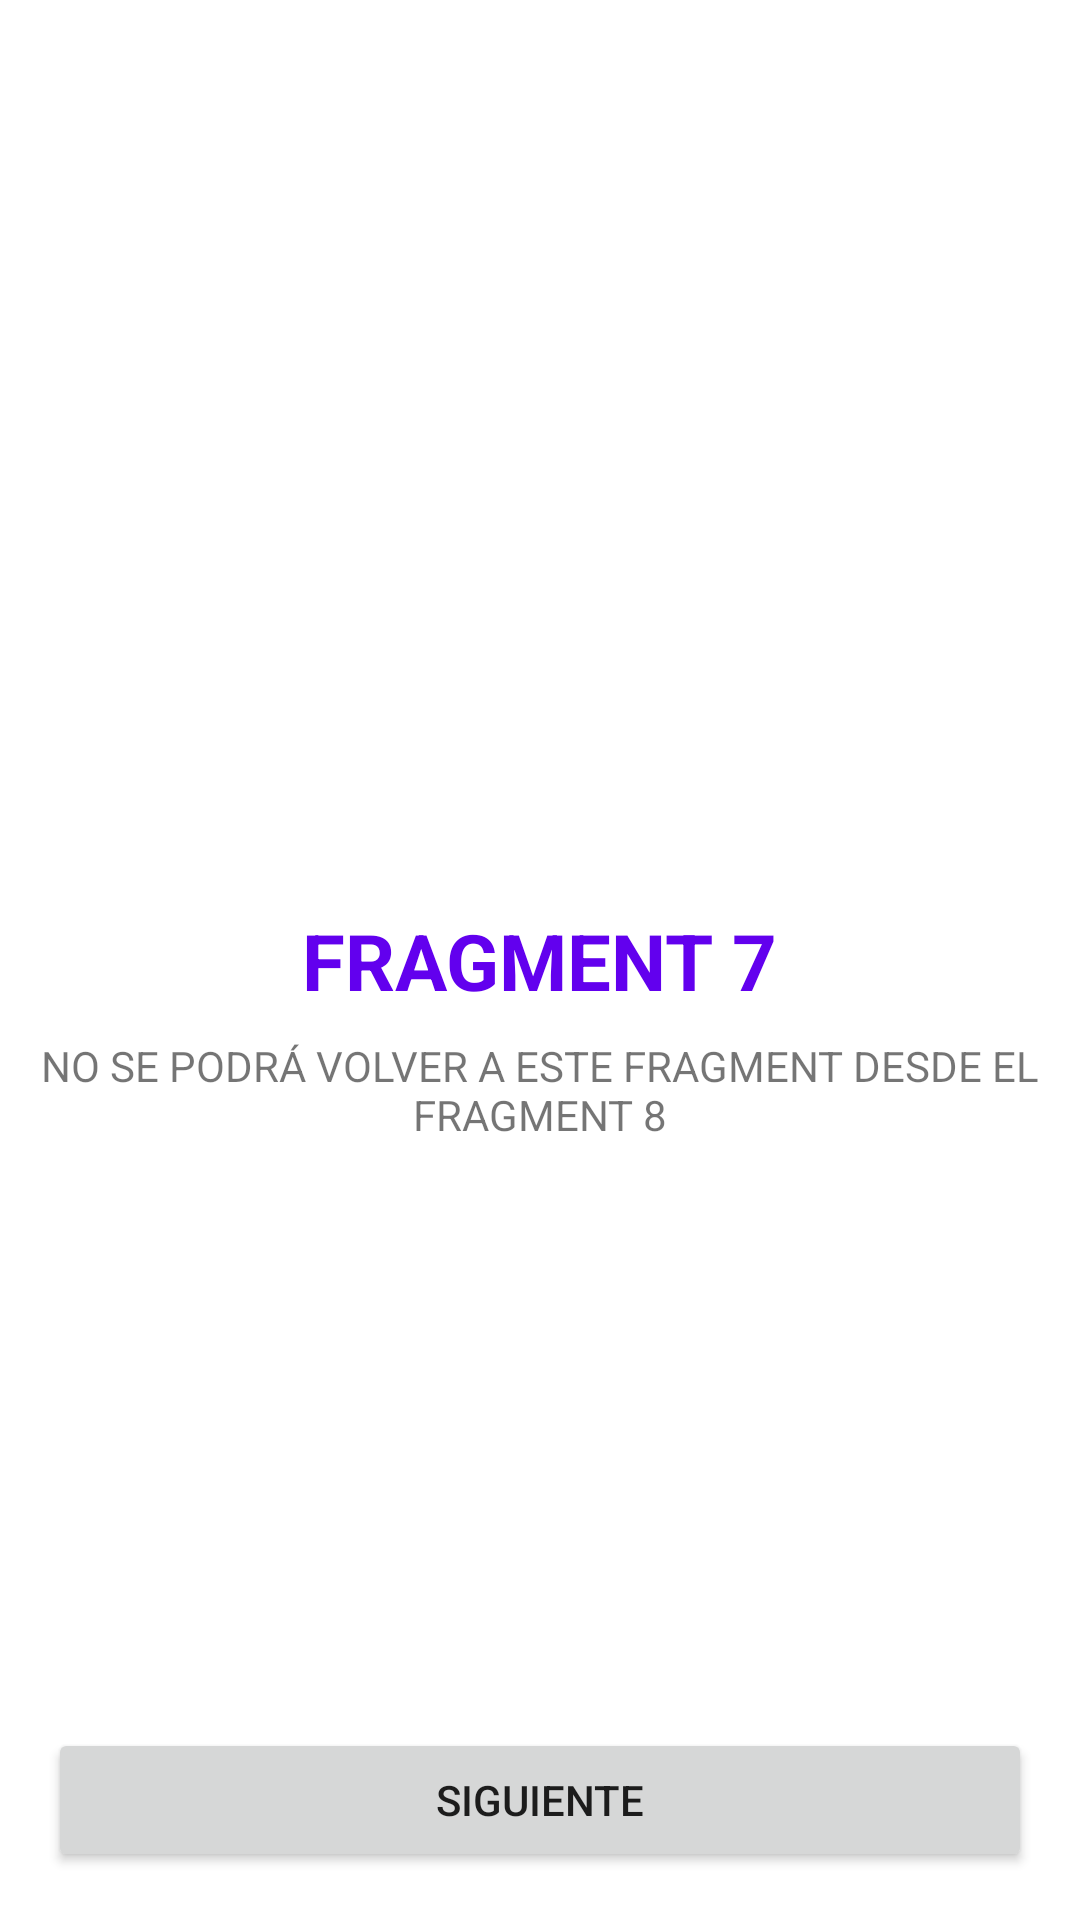

Android layout source for this screen:
<!-- AndroidManifest.xml: application theme Theme.PathApp -->
<!-- res/layout/fragment_7.xml -->
<?xml version="1.0" encoding="utf-8"?>
<androidx.constraintlayout.widget.ConstraintLayout xmlns:android="http://schemas.android.com/apk/res/android"
    xmlns:app="http://schemas.android.com/apk/res-auto"
    android:layout_width="match_parent"
    android:layout_height="match_parent">

    <TextView
        android:id="@+id/textView"
        android:layout_width="wrap_content"
        android:layout_height="wrap_content"
        android:text="@string/title_fragment_7"
        android:textColor="@color/design_default_color_primary"
        android:textSize="26sp"
        android:textStyle="bold"
        app:layout_constraintBottom_toBottomOf="parent"
        app:layout_constraintEnd_toEndOf="parent"
        app:layout_constraintStart_toStartOf="parent"
        app:layout_constraintTop_toTopOf="parent"/>

    <TextView
        android:layout_width="wrap_content"
        android:layout_height="wrap_content"
        android:layout_marginTop="8dp"
        android:gravity="center"
        android:text="@string/fragment_7_message"
        app:layout_constraintEnd_toEndOf="parent"
        app:layout_constraintStart_toStartOf="parent"
        app:layout_constraintTop_toBottomOf="@+id/textView"/>

    <Button
        android:id="@+id/btn_next"
        android:layout_width="match_parent"
        android:layout_height="wrap_content"
        android:layout_margin="16dp"
        android:text="@string/next"
        app:layout_constraintBottom_toBottomOf="parent"
        app:layout_constraintEnd_toEndOf="parent"
        app:layout_constraintStart_toStartOf="parent"/>

</androidx.constraintlayout.widget.ConstraintLayout>
<!-- resources referenced by this layout -->
<resources>
  <string name="fragment_7_message">NO SE PODRÁ VOLVER A ESTE FRAGMENT DESDE EL FRAGMENT 8</string>
  <string name="next">SIGUIENTE</string>
  <string name="title_fragment_7">FRAGMENT 7</string>
  <style name="Theme.PathApp" parent="Theme.MaterialComponents.DayNight.DarkActionBar">
          
          <item name="colorPrimary">@color/purple_500</item>
          <item name="colorPrimaryVariant">@color/purple_700</item>
          <item name="colorOnPrimary">@color/white</item>
          
          <item name="colorSecondary">@color/teal_200</item>
          <item name="colorSecondaryVariant">@color/teal_700</item>
          <item name="colorOnSecondary">@color/black</item>
          
          <item name="android:statusBarColor" tools:targetApi="l">?attr/colorPrimaryVariant</item>
          
      </style>
  <!-- not gathered from this repository: default colours our renderer supplied (Android Studio template values) -->
  <color name="purple_500">#FF6200EE</color>
  <color name="purple_700">#FF3700B3</color>
  <color name="teal_200">#FF03DAC5</color>
  <color name="teal_700">#FF018786</color>
  <color name="black">#FF000000</color>
  <color name="white">#FFFFFFFF</color>
</resources>
